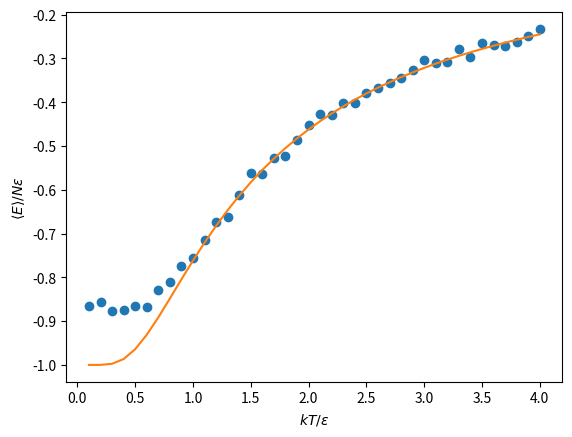
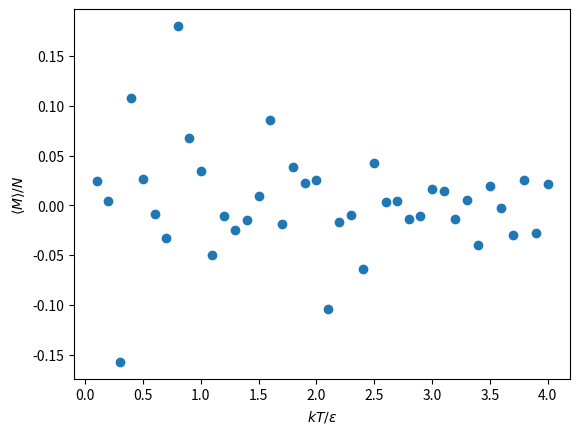

Recreate these plots in Python, in order.
#
# Program 11.6: Ising model in 1D (ising1d.py)
# [redacted]
#

import random as rnd, numpy as np
import matplotlib.pyplot as plt

def initialize(N):  # set initial spins
    p, spin, E, M = 0.5, [1]*N, 0., 0.      # p = order para.
    for i in range(1, N):
         if (rnd.random() < p): spin[i]=-1
         E = E - spin[i-1]*spin[i]
         M = M + spin[i]
    return spin, E - spin[N-1]*spin[0], M+spin[0]

def update(N, spin, kT, E, M):      # Metropolis sampling
    i, flip = rnd.randint(0, N-1), 0
    dE = 2*spin[i]*(spin[i-1] + spin[(i+1)%N])  # periodic bc
    if (dE < 0.0): flip=1           # flip if dE<0, else flip 
    else:                           # according to exp(-dE/kT)
        p = np.exp(-dE/kT)
        if (rnd.random() < p): flip=1
    if (flip == 1):                 # accept
        E = E + dE
        M = M - 2*spin[i]
        spin[i] = -spin[i]
    return E, M

N, passes = 1000, 10
iter, Nmc = passes*N, passes*N
T, Eavg, Mavg = [], [], []
for i in range(1,41):               # temperature loop
    kT = 0.1*i                      # kT = reservoir temperature
    spin, E, M  = initialize(N)
    for k in range(iter):           # let it equilibrate
        E, M = update(N, spin, kT, E, M)
        
    E1, M1 = 0., 0.
    for k in range(Nmc):            # take averages
        E, M = update(N, spin, kT, E, M)
        E1, M1 = E1 + E, M1 + M
    E1, M1 = E1/Nmc, M1/Nmc
    T.append(kT), Eavg.append(E1/N), Mavg.append(M1/N)
    
plt.figure()
plt.plot(T, Eavg, 'o', T, -np.tanh(1./np.array(T)))
plt.xlabel('$kT/\epsilon$'), plt.ylabel(r'$\langle E \rangle/N\epsilon$')
plt.figure()
plt.plot(T, Mavg,'o')
plt.xlabel('$kT/\epsilon$'), plt.ylabel(r'$\langle M \rangle/N$')
plt.show()


